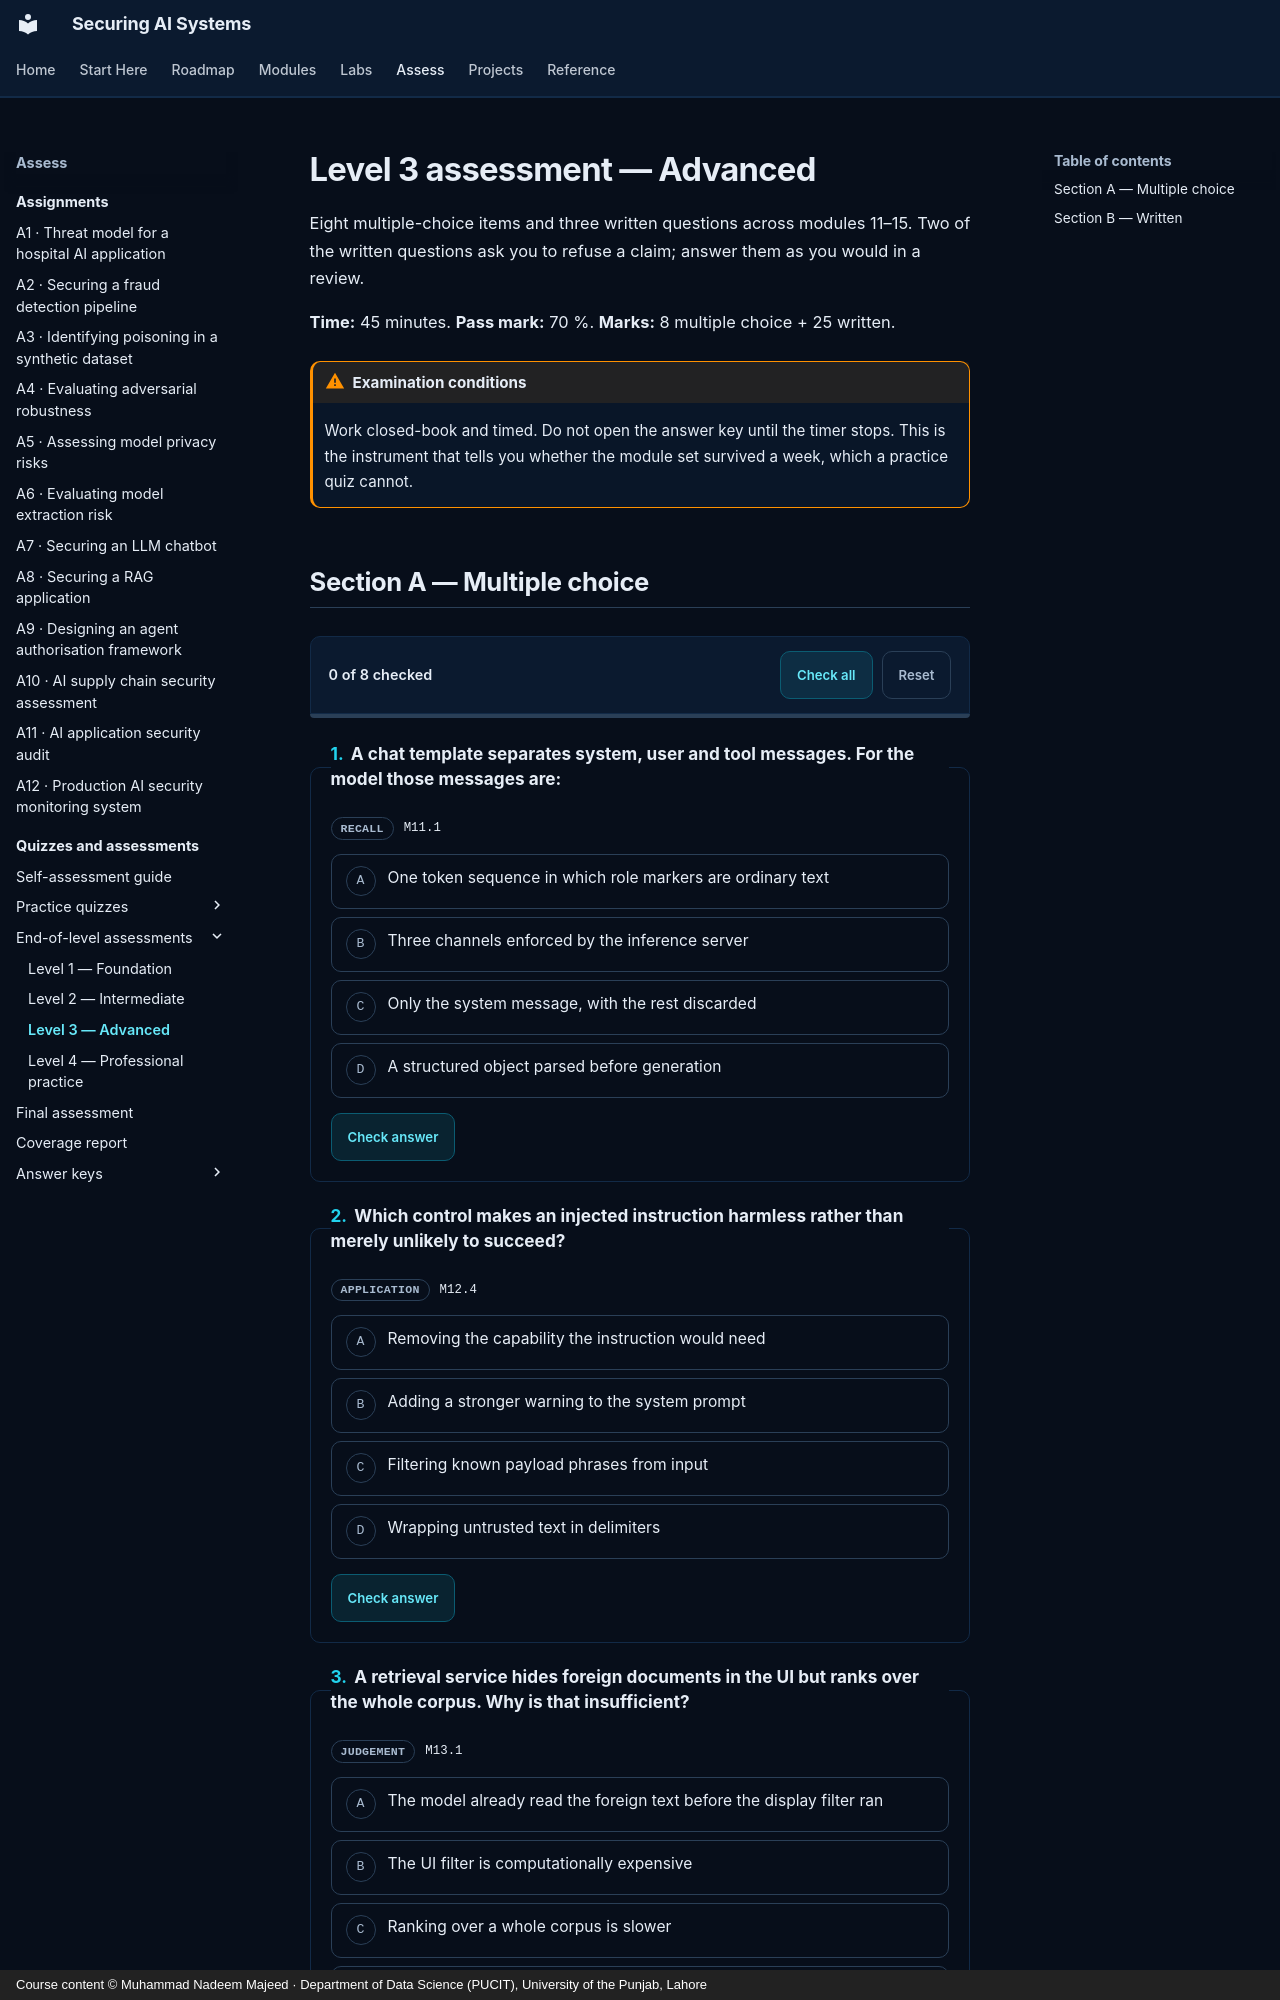

repository: nadeem-majeedch/Securing-AI-Systems · page: quizzes/level-3/index.html · generator: mkdocs · copyright: Course content © Muhammad Nadeem Majeed · Department of Data Science (PUCIT), University of the Punjab, Lahore

---
title: "Level 3 assessment — Advanced"
description: "End-of-level paper covering modules 11–15: LLM security, prompt injection, RAG, agents and the model supply chain."
---

# Level 3 assessment — Advanced

Eight multiple-choice items and three written questions across modules 11–15. Two of the written questions ask you to refuse a claim; answer them as you would in a review.

**Time:** 45 minutes. **Pass mark:** 70 %. **Marks:** 8 multiple choice +
25 written.

!!! warning "Examination conditions"

    Work closed-book and timed. Do not open the answer key until the timer stops. This is the instrument that
    tells you whether the module set survived a week, which a practice quiz cannot.
